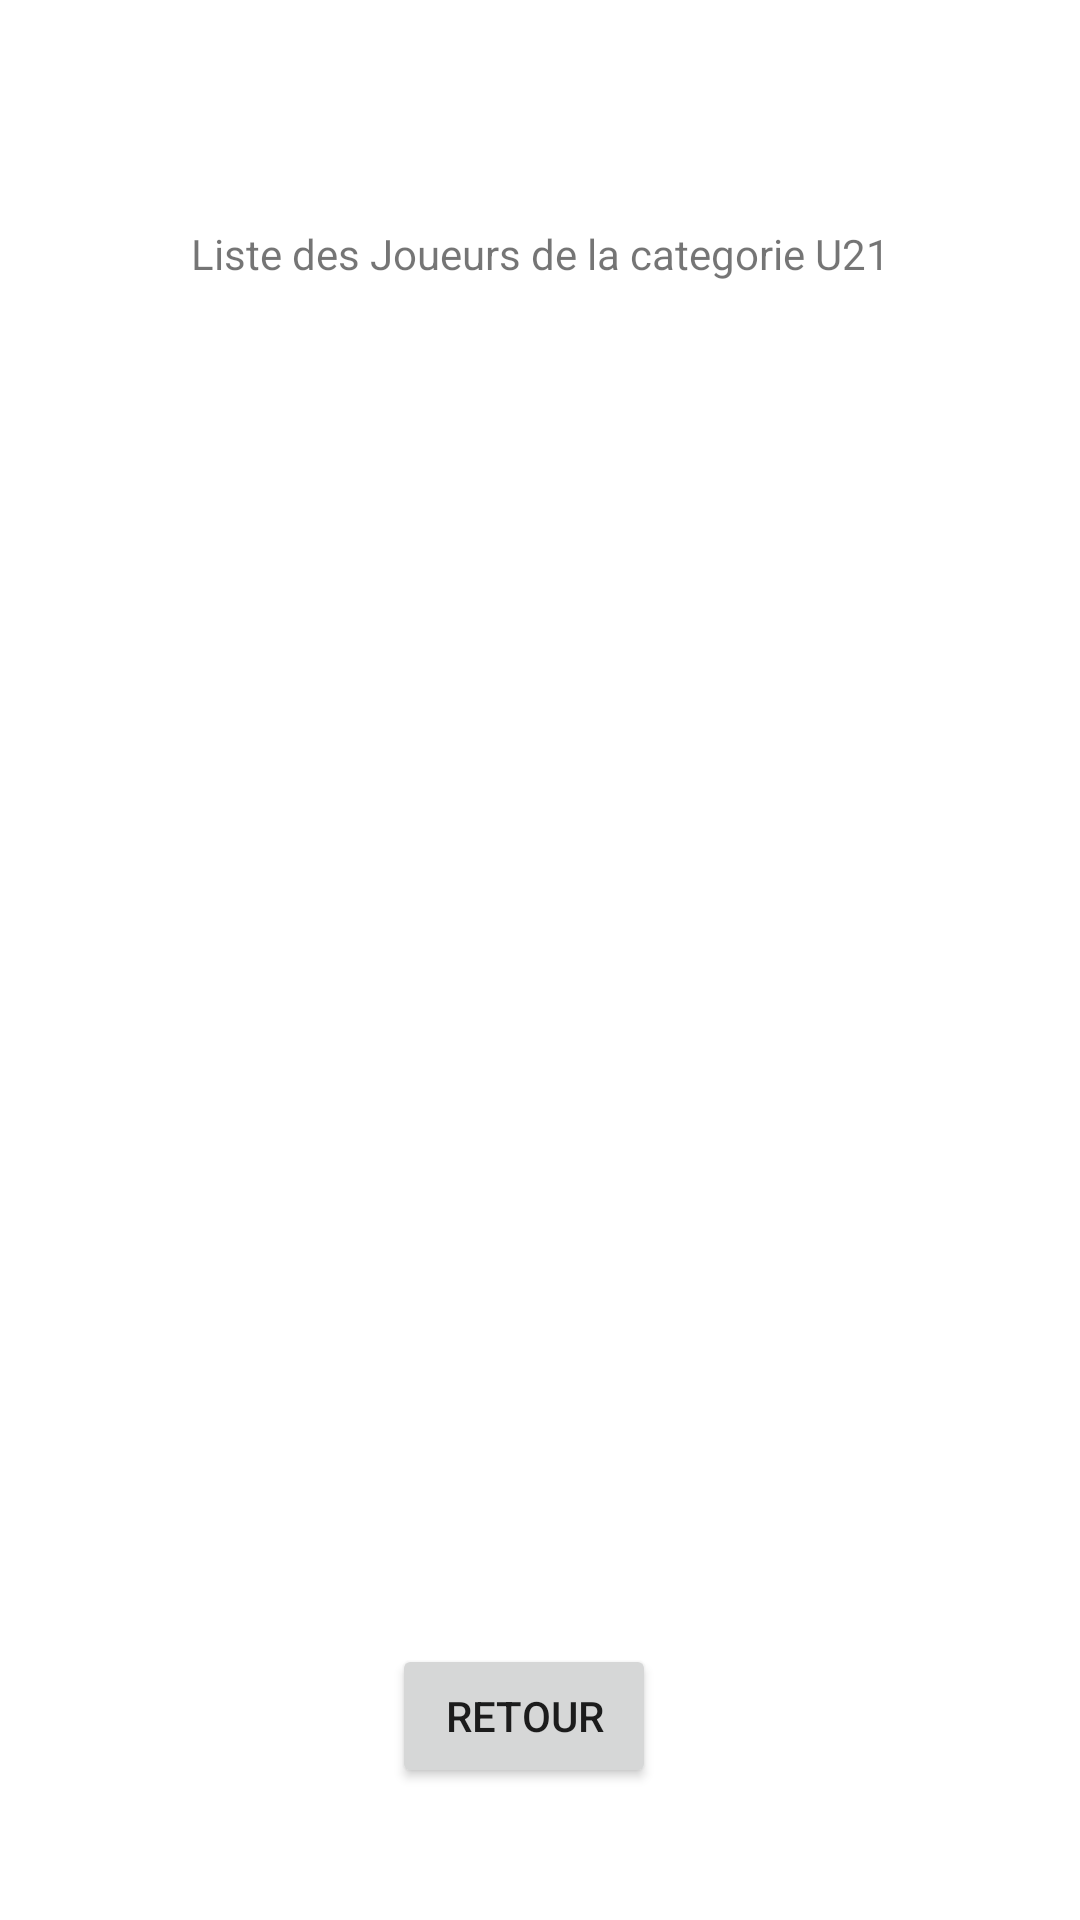

Produce the Android XML layout that renders to this screen, including the resource entries it uses.
<!-- AndroidManifest.xml: application theme Theme.Ap_DVD -->
<!-- res/layout/activity_u21.xml -->
<?xml version="1.0" encoding="utf-8"?>
<androidx.constraintlayout.widget.ConstraintLayout xmlns:android="http://schemas.android.com/apk/res/android"
    xmlns:app="http://schemas.android.com/apk/res-auto"
    xmlns:tools="http://schemas.android.com/tools"
    android:layout_width="match_parent"
    android:layout_height="match_parent"
    tools:context=".U21">

    <TextView
        android:id="@+id/page_U21"
        android:layout_width="wrap_content"
        android:layout_height="wrap_content"
        android:layout_marginStart="75dp"
        android:layout_marginTop="75dp"
        android:layout_marginEnd="75dp"
        android:text="@string/txtListeU21"
        app:layout_constraintEnd_toEndOf="parent"
        app:layout_constraintStart_toStartOf="parent"
        app:layout_constraintTop_toTopOf="parent" />

    <Button
        android:id="@+id/btnRetourU21"
        android:layout_width="wrap_content"
        android:layout_height="wrap_content"
        android:layout_marginStart="144dp"
        android:layout_marginEnd="155dp"
        android:layout_marginBottom="44dp"
        android:text="@string/txtBtnRetourU21"
        app:layout_constraintBottom_toBottomOf="parent"
        app:layout_constraintEnd_toEndOf="parent"
        app:layout_constraintStart_toStartOf="parent" />

    <ListView
        android:id="@+id/listeview_u21"
        android:layout_width="264dp"
        android:layout_height="283dp"
        android:layout_marginStart="43dp"
        android:layout_marginTop="55dp"
        app:layout_constraintStart_toStartOf="parent"
        app:layout_constraintTop_toBottomOf="@+id/page_U21" />
</androidx.constraintlayout.widget.ConstraintLayout>
<!-- resources referenced by this layout -->
<resources>
  <string name="txtBtnRetourU21"> retour </string>
  <string name="txtListeU21">Liste des Joueurs de la categorie U21</string>
  <style name="Theme.Ap_DVD" parent="Theme.MaterialComponents.DayNight.DarkActionBar">
          
          <item name="colorPrimary">@color/purple_500</item>
          <item name="colorPrimaryVariant">@color/purple_700</item>
          <item name="colorOnPrimary">@color/white</item>
          
          <item name="colorSecondary">@color/teal_200</item>
          <item name="colorSecondaryVariant">@color/teal_700</item>
          <item name="colorOnSecondary">@color/black</item>
          
          <item name="android:statusBarColor" tools:targetApi="21">?attr/colorPrimaryVariant</item>
          
      </style>
  <!-- not gathered from this repository: default colours our renderer supplied (Android Studio template values) -->
  <color name="purple_500">#FF6200EE</color>
  <color name="purple_700">#FF3700B3</color>
  <color name="teal_200">#FF03DAC5</color>
  <color name="teal_700">#FF018786</color>
  <color name="black">#FF000000</color>
  <color name="white">#FFFFFFFF</color>
</resources>
